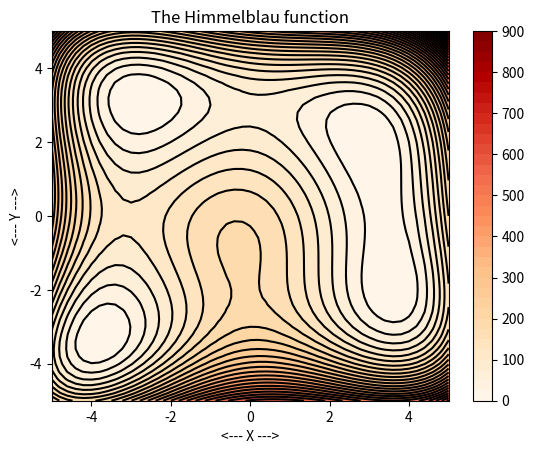

Recreate this plot in Python.
#! /usr/bin/env python3
#
def contour_himmelblau_test ( ):

#*****************************************************************************80
#
## contour_himmelblau_test() draws a contour plot of the Himmelblau function.
#
#  Licensing:
#
#    This code is distributed under the MIT license.
#
#  Modified:
#
#    04 March 2023
#
#  Author:
#
#    John Burkardt
#
  import matplotlib.pyplot as plt
  import numpy as np
  from matplotlib import cm

  print ( '' )
  print ( 'contour_himmelblau_test():' )
  print ( '  Draw a contour plot of the Himmelblau function.' )

  x = np.linspace ( -5.0, 5.0, 51 )
  y = np.linspace ( -5.0, 5.0, 51 )
  X, Y = np.meshgrid ( x, y )  
  Z = ( X**2 + Y - 11.0 )**2 + ( X + Y**2 - 7.0 )**2
#
#  Form the figure.
#
  plt.clf ( )
  levels = 35
  plt.contourf ( X, Y, Z, levels, cmap = cm.OrRd )
  plt.colorbar ( )
  plt.contour ( X, Y, Z, levels, colors = 'black' )
  plt.title ( 'The Himmelblau function' )
  plt.xlabel ( '<--- X --->' )
  plt.ylabel ( '<--- Y --->' )
  filename = 'contour_himmelblau_test.png'
  plt.savefig ( filename )
  print ( '  Graphics saved as "' + filename + '"' )
  plt.close ( )

  return

if ( __name__ == '__main__' ):
  contour_himmelblau_test ( )
